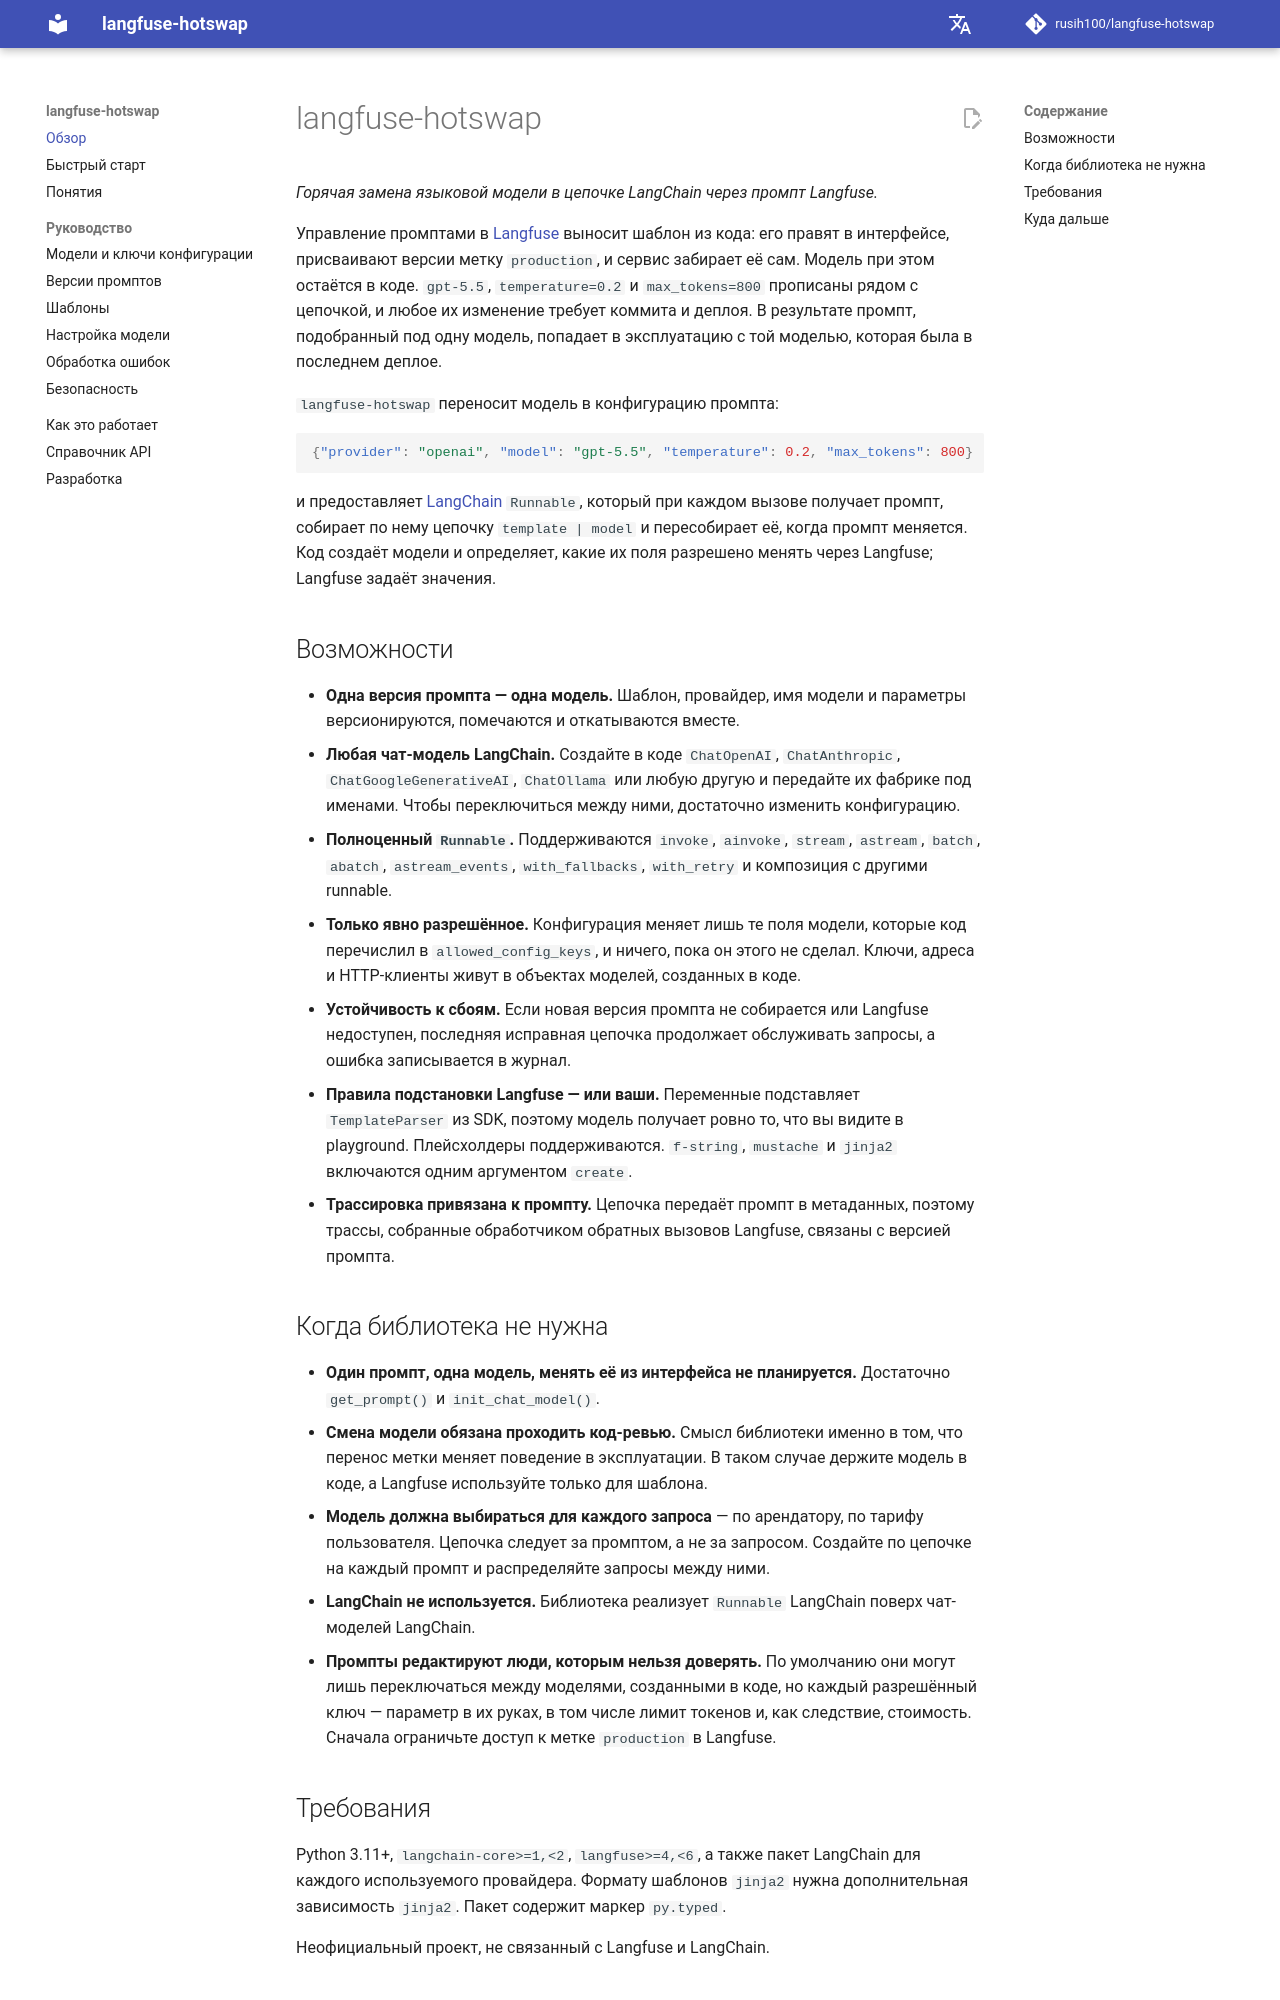

repository: rusih100/langfuse-hotswap · page: ru/index.html · generator: mkdocs

# langfuse-hotswap

*Горячая замена языковой модели в цепочке LangChain через промпт Langfuse.*

Управление промптами в [Langfuse](https://langfuse.com) выносит шаблон из кода: его правят в
интерфейсе, присваивают версии метку `production`, и сервис забирает её сам. Модель при этом
остаётся в коде. `gpt-5.5`, `temperature=0.2` и `max_tokens=800` прописаны рядом с цепочкой, и
любое их изменение требует коммита и деплоя. В результате промпт, подобранный под одну модель,
попадает в эксплуатацию с той моделью, которая была в последнем деплое.

`langfuse-hotswap` переносит модель в конфигурацию промпта:

```json
{"provider": "openai", "model": "gpt-5.5", "temperature": 0.2, "max_tokens": 800}
```

и предоставляет [LangChain](https://github.com/langchain-ai/langchain) `Runnable`, который при
каждом вызове получает промпт, собирает по нему цепочку `template | model` и пересобирает её,
когда промпт меняется. Код создаёт модели и определяет, какие их поля разрешено менять через
Langfuse; Langfuse задаёт значения.

## Возможности

- **Одна версия промпта — одна модель.** Шаблон, провайдер, имя модели и параметры
  версионируются, помечаются и откатываются вместе.
- **Любая чат-модель LangChain.** Создайте в коде `ChatOpenAI`, `ChatAnthropic`,
  `ChatGoogleGenerativeAI`, `ChatOllama` или любую другую и передайте их фабрике под именами.
  Чтобы переключиться между ними, достаточно изменить конфигурацию.
- **Полноценный `Runnable`.** Поддерживаются `invoke`, `ainvoke`, `stream`, `astream`, `batch`,
  `abatch`, `astream_events`, `with_fallbacks`, `with_retry` и композиция с другими runnable.
- **Только явно разрешённое.** Конфигурация меняет лишь те поля модели, которые код перечислил в
  `allowed_config_keys`, и ничего, пока он этого не сделал. Ключи, адреса и HTTP-клиенты живут в
  объектах моделей, созданных в коде.
- **Устойчивость к сбоям.** Если новая версия промпта не собирается или Langfuse недоступен,
  последняя исправная цепочка продолжает обслуживать запросы, а ошибка записывается в журнал.
- **Правила подстановки Langfuse — или ваши.** Переменные подставляет `TemplateParser` из SDK,
  поэтому модель получает ровно то, что вы видите в playground. Плейсхолдеры поддерживаются.
  `f-string`, `mustache` и `jinja2` включаются одним аргументом `create`.
- **Трассировка привязана к промпту.** Цепочка передаёт промпт в метаданных, поэтому трассы,
  собранные обработчиком обратных вызовов Langfuse, связаны с версией промпта.

## Когда библиотека не нужна

- **Один промпт, одна модель, менять её из интерфейса не планируется.** Достаточно
  `get_prompt()` и `init_chat_model()`.
- **Смена модели обязана проходить код-ревью.** Смысл библиотеки именно в том, что перенос метки
  меняет поведение в эксплуатации. В таком случае держите модель в коде, а Langfuse используйте
  только для шаблона.
- **Модель должна выбираться для каждого запроса** — по арендатору, по тарифу пользователя.
  Цепочка следует за промптом, а не за запросом. Создайте по цепочке на каждый промпт и
  распределяйте запросы между ними.
- **LangChain не используется.** Библиотека реализует `Runnable` LangChain поверх чат-моделей
  LangChain.
- **Промпты редактируют люди, которым нельзя доверять.** По умолчанию они могут лишь переключаться
  между моделями, созданными в коде, но каждый разрешённый ключ — параметр в их руках, в том числе
  лимит токенов и, как следствие, стоимость. Сначала ограничьте доступ к метке `production` в
  Langfuse.
